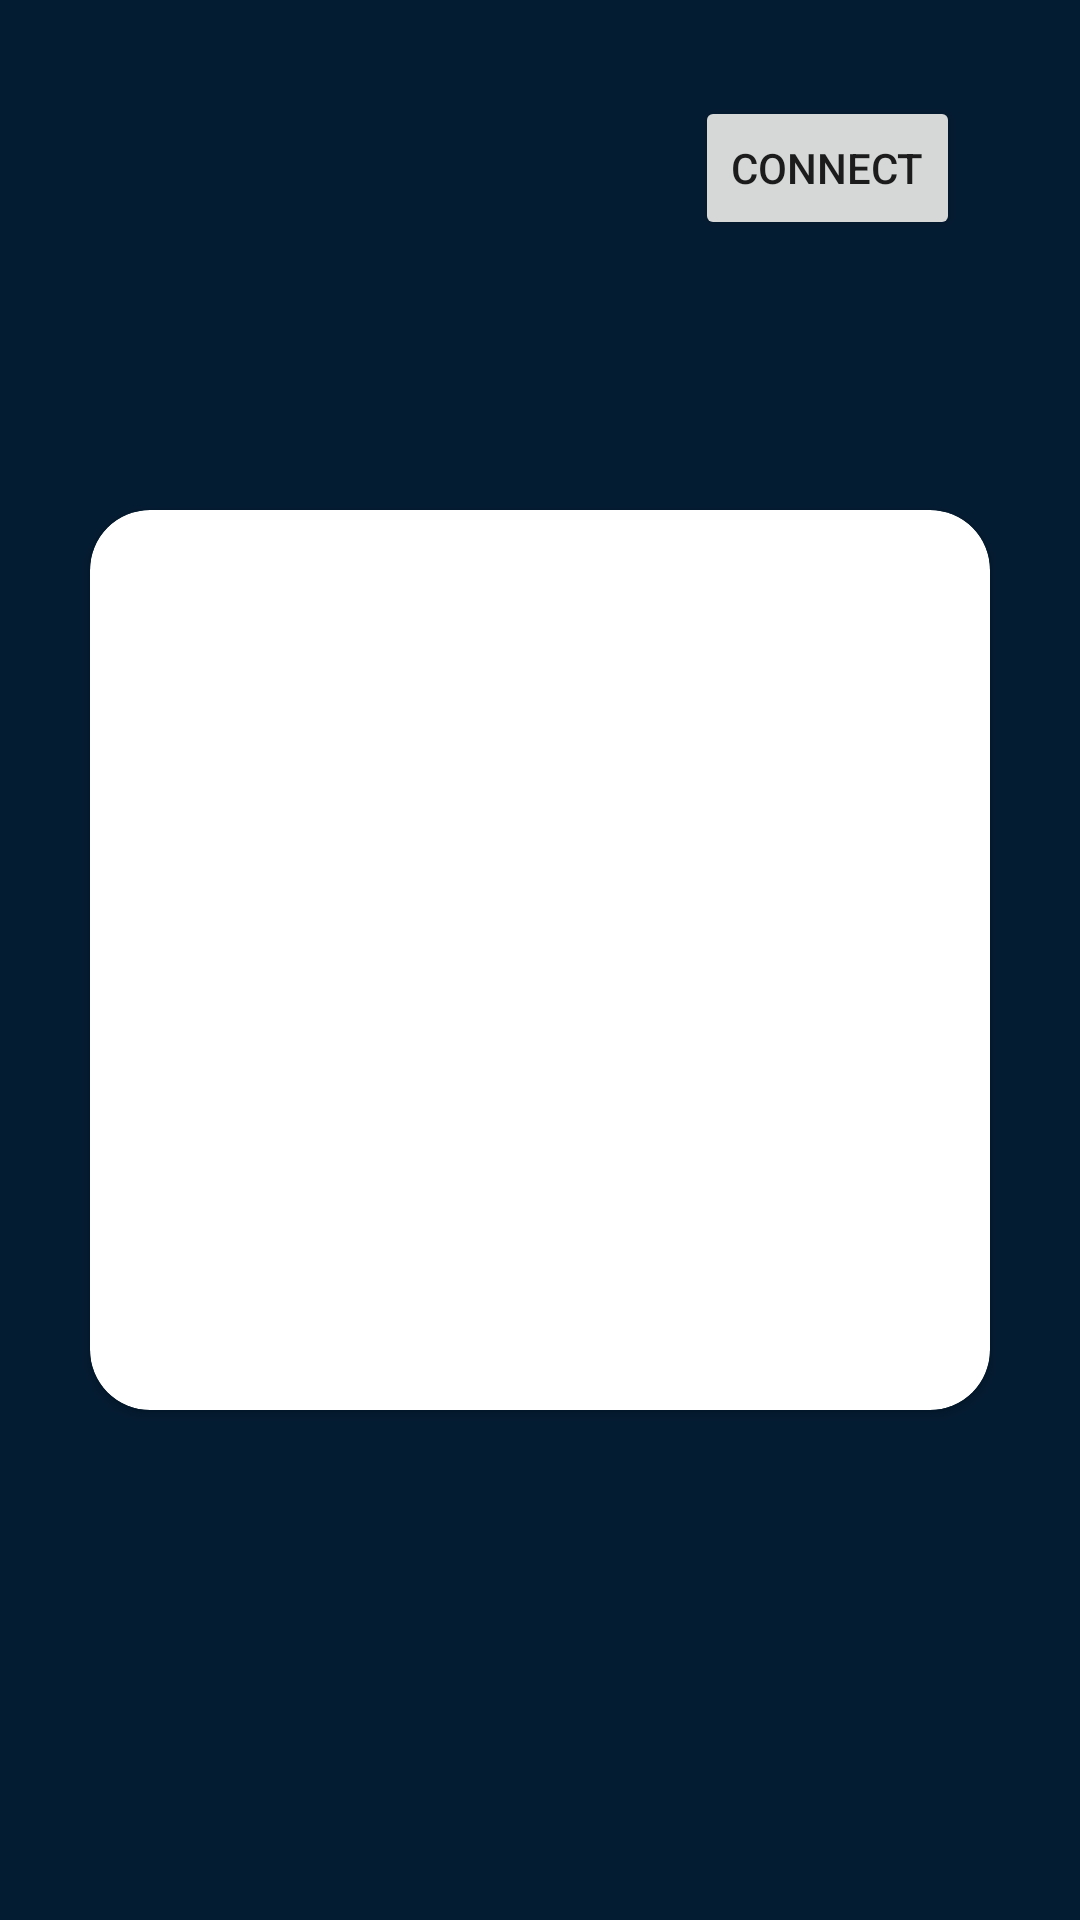

Reconstruct the res/layout file that produces this screen, plus the resources it refers to.
<!-- AndroidManifest.xml: application theme Theme.Controller20 -->
<!-- res/layout/activity_main.xml -->
<?xml version="1.0" encoding="utf-8"?>
<androidx.constraintlayout.widget.ConstraintLayout xmlns:android="http://schemas.android.com/apk/res/android"
    xmlns:app="http://schemas.android.com/apk/res-auto"
    xmlns:tools="http://schemas.android.com/tools"
    android:id="@+id/mainLayout"
    android:layout_width="match_parent"
    android:layout_height="match_parent"
    android:background="#041C32"
    tools:context=".MainActivity">

    <Button
        android:id="@+id/connectBtn"
        android:layout_width="wrap_content"
        android:layout_height="wrap_content"
        android:layout_marginTop="32dp"
        android:layout_marginEnd="40dp"
        android:text="Connect"
        app:layout_constraintEnd_toEndOf="parent"
        app:layout_constraintTop_toTopOf="parent" />

    <androidx.constraintlayout.widget.Guideline
        android:id="@+id/guideline3"
        android:layout_width="wrap_content"
        android:layout_height="wrap_content"
        android:orientation="horizontal"
        app:layout_constraintGuide_percent="0.5" />
    <androidx.constraintlayout.widget.Guideline
        android:id="@+id/guidelin3e3"
        android:layout_width="wrap_content"
        android:layout_height="wrap_content"
        android:orientation="vertical"
        app:layout_constraintGuide_percent="0.5" />

    <androidx.cardview.widget.CardView
        android:id="@+id/cardView"
        android:layout_width="300dp"
        android:outlineAmbientShadowColor="@color/black"
        android:layout_height="300dp"
        app:cardCornerRadius="20dp"
        android:background="#04293A"
        app:layout_constraintBottom_toBottomOf="parent"
        app:layout_constraintEnd_toEndOf="parent"
        app:layout_constraintStart_toStartOf="parent"
        app:layout_constraintTop_toTopOf="parent">

        <androidx.constraintlayout.widget.ConstraintLayout
            android:id="@+id/square"
            android:layout_width="300dp"
            android:background="@android:color/transparent"
            android:layout_height="300dp"
            app:layout_constraintBottom_toBottomOf="parent"
            app:layout_constraintEnd_toEndOf="parent"
            app:layout_constraintStart_toStartOf="parent"
            app:layout_constraintTop_toTopOf="parent">

            <TextView
                android:id="@+id/helperTextView"
                android:layout_width="wrap_content"
                android:layout_height="wrap_content"
                android:text="Please move your phone to move the car."
                android:textColor="@color/white"
                app:layout_constraintBottom_toBottomOf="parent"
                app:layout_constraintEnd_toEndOf="parent"
                app:layout_constraintStart_toStartOf="parent"
                app:layout_constraintTop_toTopOf="parent" />

        </androidx.constraintlayout.widget.ConstraintLayout>
    </androidx.cardview.widget.CardView>

</androidx.constraintlayout.widget.ConstraintLayout>
<!-- resources referenced by this layout -->
<resources>
  <color name="black">#FF000000</color>
  <color name="white">#FFFFFFFF</color>
  <style name="Theme.Controller20" parent="Theme.MaterialComponents.DayNight.NoActionBar">
          
          <item name="colorPrimary">@color/purple_500</item>
          <item name="colorPrimaryVariant">@color/purple_700</item>
          <item name="colorOnPrimary">@color/white</item>
          
          <item name="colorSecondary">@color/teal_200</item>
          <item name="android:windowLayoutInDisplayCutoutMode">shortEdges</item>
          <item name="android:windowTranslucentStatus">true</item>
          <item name="android:windowTranslucentNavigation">true</item>
          <item name="colorSecondaryVariant">@color/teal_700</item>
          <item name="colorOnSecondary">@color/black</item>
          
          <item name="android:statusBarColor">?attr/colorPrimaryVariant</item>
          
      </style>
  <color name="purple_500">#04293A</color>
  <color name="purple_700">#FF3700B3</color>
  <color name="teal_200">#FF03DAC5</color>
  <color name="teal_700">#FF018786</color>
</resources>
